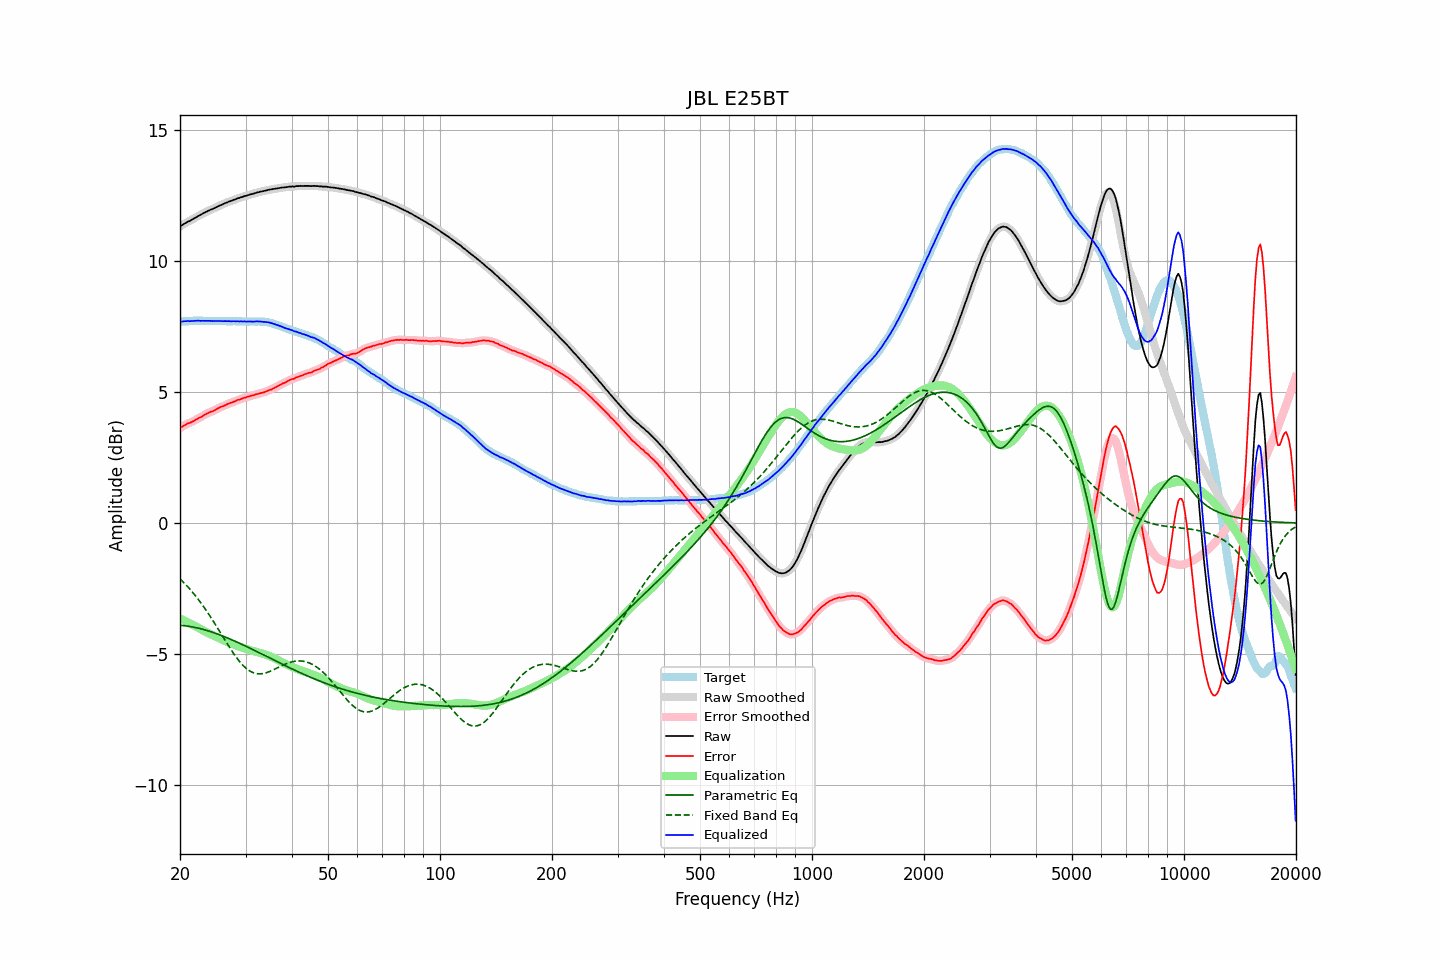

Source data for this figure (header and first rows):
frequency, raw, error, smoothed, error_smoothed, equalization, parametric_eq, fixed_band_eq, equalized_raw, equalized_smoothed, target
20.00, 11.31, 3.62, 11.31, 3.62, -3.63, -3.90, -2.13, 7.67, 7.67, 7.68
20.20, 11.35, 3.66, 11.35, 3.66, -3.66, -3.90, -2.18, 7.68, 7.68, 7.68
20.40, 11.39, 3.70, 11.39, 3.70, -3.70, -3.91, -2.25, 7.69, 7.69, 7.69
20.61, 11.43, 3.73, 11.43, 3.74, -3.73, -3.91, -2.31, 7.70, 7.70, 7.69
20.81, 11.46, 3.77, 11.46, 3.77, -3.76, -3.92, -2.37, 7.70, 7.70, 7.69
21.02, 11.50, 3.81, 11.49, 3.80, -3.79, -3.93, -2.44, 7.71, 7.70, 7.69
21.23, 11.52, 3.82, 11.52, 3.82, -3.82, -3.94, -2.51, 7.69, 7.70, 7.70
21.44, 11.56, 3.85, 11.56, 3.85, -3.85, -3.95, -2.58, 7.70, 7.70, 7.71
21.66, 11.59, 3.88, 11.59, 3.88, -3.88, -3.96, -2.65, 7.70, 7.70, 7.71
21.87, 11.63, 3.91, 11.63, 3.91, -3.91, -3.97, -2.73, 7.71, 7.71, 7.72
22.09, 11.66, 3.95, 11.66, 3.95, -3.95, -3.99, -2.80, 7.71, 7.71, 7.71
22.31, 11.70, 3.98, 11.69, 3.98, -3.98, -4.00, -2.88, 7.72, 7.72, 7.72
22.54, 11.73, 4.02, 11.73, 4.01, -4.01, -4.01, -2.96, 7.71, 7.71, 7.71
22.76, 11.76, 4.04, 11.76, 4.05, -4.05, -4.03, -3.04, 7.71, 7.71, 7.72
22.99, 11.80, 4.08, 11.79, 4.08, -4.08, -4.05, -3.13, 7.71, 7.71, 7.72
23.22, 11.83, 4.12, 11.83, 4.12, -4.12, -4.06, -3.21, 7.71, 7.71, 7.71
23.45, 11.86, 4.15, 11.86, 4.15, -4.15, -4.08, -3.30, 7.71, 7.71, 7.71
23.69, 11.89, 4.18, 11.89, 4.18, -4.18, -4.10, -3.39, 7.71, 7.71, 7.70
23.92, 11.92, 4.21, 11.92, 4.21, -4.21, -4.12, -3.48, 7.71, 7.71, 7.70
24.16, 11.95, 4.24, 11.94, 4.24, -4.24, -4.14, -3.58, 7.71, 7.71, 7.70
24.40, 11.97, 4.25, 11.97, 4.26, -4.27, -4.16, -3.67, 7.70, 7.70, 7.71
24.65, 12.00, 4.28, 12.00, 4.29, -4.30, -4.18, -3.77, 7.70, 7.70, 7.71
24.89, 12.03, 4.32, 12.03, 4.32, -4.32, -4.20, -3.87, 7.70, 7.70, 7.71
25.14, 12.06, 4.36, 12.06, 4.35, -4.35, -4.22, -3.97, 7.71, 7.71, 7.70
25.39, 12.09, 4.39, 12.09, 4.39, -4.38, -4.25, -4.06, 7.71, 7.71, 7.70
25.65, 12.12, 4.42, 12.11, 4.42, -4.41, -4.27, -4.16, 7.71, 7.70, 7.70
25.91, 12.14, 4.44, 12.14, 4.44, -4.44, -4.29, -4.26, 7.70, 7.70, 7.70
26.16, 12.17, 4.46, 12.17, 4.46, -4.47, -4.32, -4.36, 7.70, 7.70, 7.71
26.43, 12.20, 4.49, 12.19, 4.49, -4.49, -4.34, -4.46, 7.70, 7.70, 7.71
26.69, 12.22, 4.52, 12.22, 4.52, -4.52, -4.37, -4.56, 7.70, 7.70, 7.70
26.96, 12.25, 4.55, 12.24, 4.55, -4.55, -4.39, -4.66, 7.70, 7.70, 7.69
27.23, 12.27, 4.57, 12.27, 4.57, -4.57, -4.42, -4.76, 7.70, 7.70, 7.69
27.50, 12.29, 4.59, 12.29, 4.59, -4.60, -4.44, -4.85, 7.69, 7.70, 7.69
27.77, 12.32, 4.62, 12.31, 4.62, -4.62, -4.47, -4.94, 7.70, 7.69, 7.70
28.05, 12.34, 4.64, 12.34, 4.64, -4.64, -4.50, -5.03, 7.69, 7.69, 7.70
28.33, 12.36, 4.67, 12.36, 4.67, -4.67, -4.52, -5.12, 7.69, 7.69, 7.69
28.62, 12.39, 4.70, 12.38, 4.69, -4.69, -4.55, -5.20, 7.70, 7.69, 7.69
28.90, 12.40, 4.70, 12.40, 4.71, -4.71, -4.58, -5.27, 7.69, 7.69, 7.70
29.19, 12.43, 4.73, 12.42, 4.73, -4.73, -4.61, -5.35, 7.69, 7.69, 7.69
29.48, 12.44, 4.75, 12.44, 4.75, -4.75, -4.64, -5.41, 7.68, 7.69, 7.68
29.78, 12.47, 4.79, 12.46, 4.78, -4.78, -4.67, -5.47, 7.69, 7.69, 7.68
30.08, 12.48, 4.79, 12.48, 4.80, -4.79, -4.70, -5.53, 7.68, 7.68, 7.69
30.38, 12.50, 4.82, 12.50, 4.81, -4.81, -4.72, -5.58, 7.68, 7.69, 7.68
30.68, 12.52, 4.83, 12.52, 4.83, -4.83, -4.75, -5.62, 7.69, 7.68, 7.69
30.99, 12.54, 4.85, 12.53, 4.85, -4.85, -4.78, -5.66, 7.69, 7.68, 7.68
31.30, 12.55, 4.86, 12.55, 4.86, -4.87, -4.81, -5.69, 7.68, 7.68, 7.68
31.61, 12.57, 4.88, 12.57, 4.88, -4.88, -4.84, -5.71, 7.68, 7.68, 7.69
31.93, 12.59, 4.91, 12.59, 4.90, -4.90, -4.87, -5.73, 7.69, 7.69, 7.68
32.24, 12.61, 4.92, 12.60, 4.92, -4.92, -4.90, -5.74, 7.69, 7.69, 7.69
32.57, 12.62, 4.93, 12.62, 4.94, -4.93, -4.93, -5.75, 7.68, 7.69, 7.68
32.89, 12.64, 4.95, 12.63, 4.95, -4.95, -4.97, -5.75, 7.69, 7.68, 7.68
33.22, 12.65, 4.97, 12.65, 4.97, -4.97, -5.00, -5.74, 7.68, 7.68, 7.68
33.55, 12.66, 4.98, 12.66, 4.98, -4.99, -5.03, -5.73, 7.67, 7.67, 7.68
33.89, 12.68, 5.00, 12.67, 5.00, -5.01, -5.06, -5.72, 7.67, 7.67, 7.67
34.23, 12.69, 5.02, 12.69, 5.03, -5.03, -5.09, -5.70, 7.66, 7.66, 7.66
34.57, 12.71, 5.06, 12.70, 5.05, -5.05, -5.12, -5.68, 7.66, 7.65, 7.65
34.92, 12.72, 5.08, 12.72, 5.08, -5.08, -5.15, -5.65, 7.64, 7.64, 7.64
35.27, 12.73, 5.09, 12.73, 5.10, -5.10, -5.18, -5.63, 7.62, 7.62, 7.63
35.62, 12.74, 5.14, 12.74, 5.13, -5.13, -5.21, -5.60, 7.60, 7.60, 7.60
35.97, 12.75, 5.16, 12.75, 5.16, -5.16, -5.24, -5.57, 7.58, 7.58, 7.59
... 635 more rows
